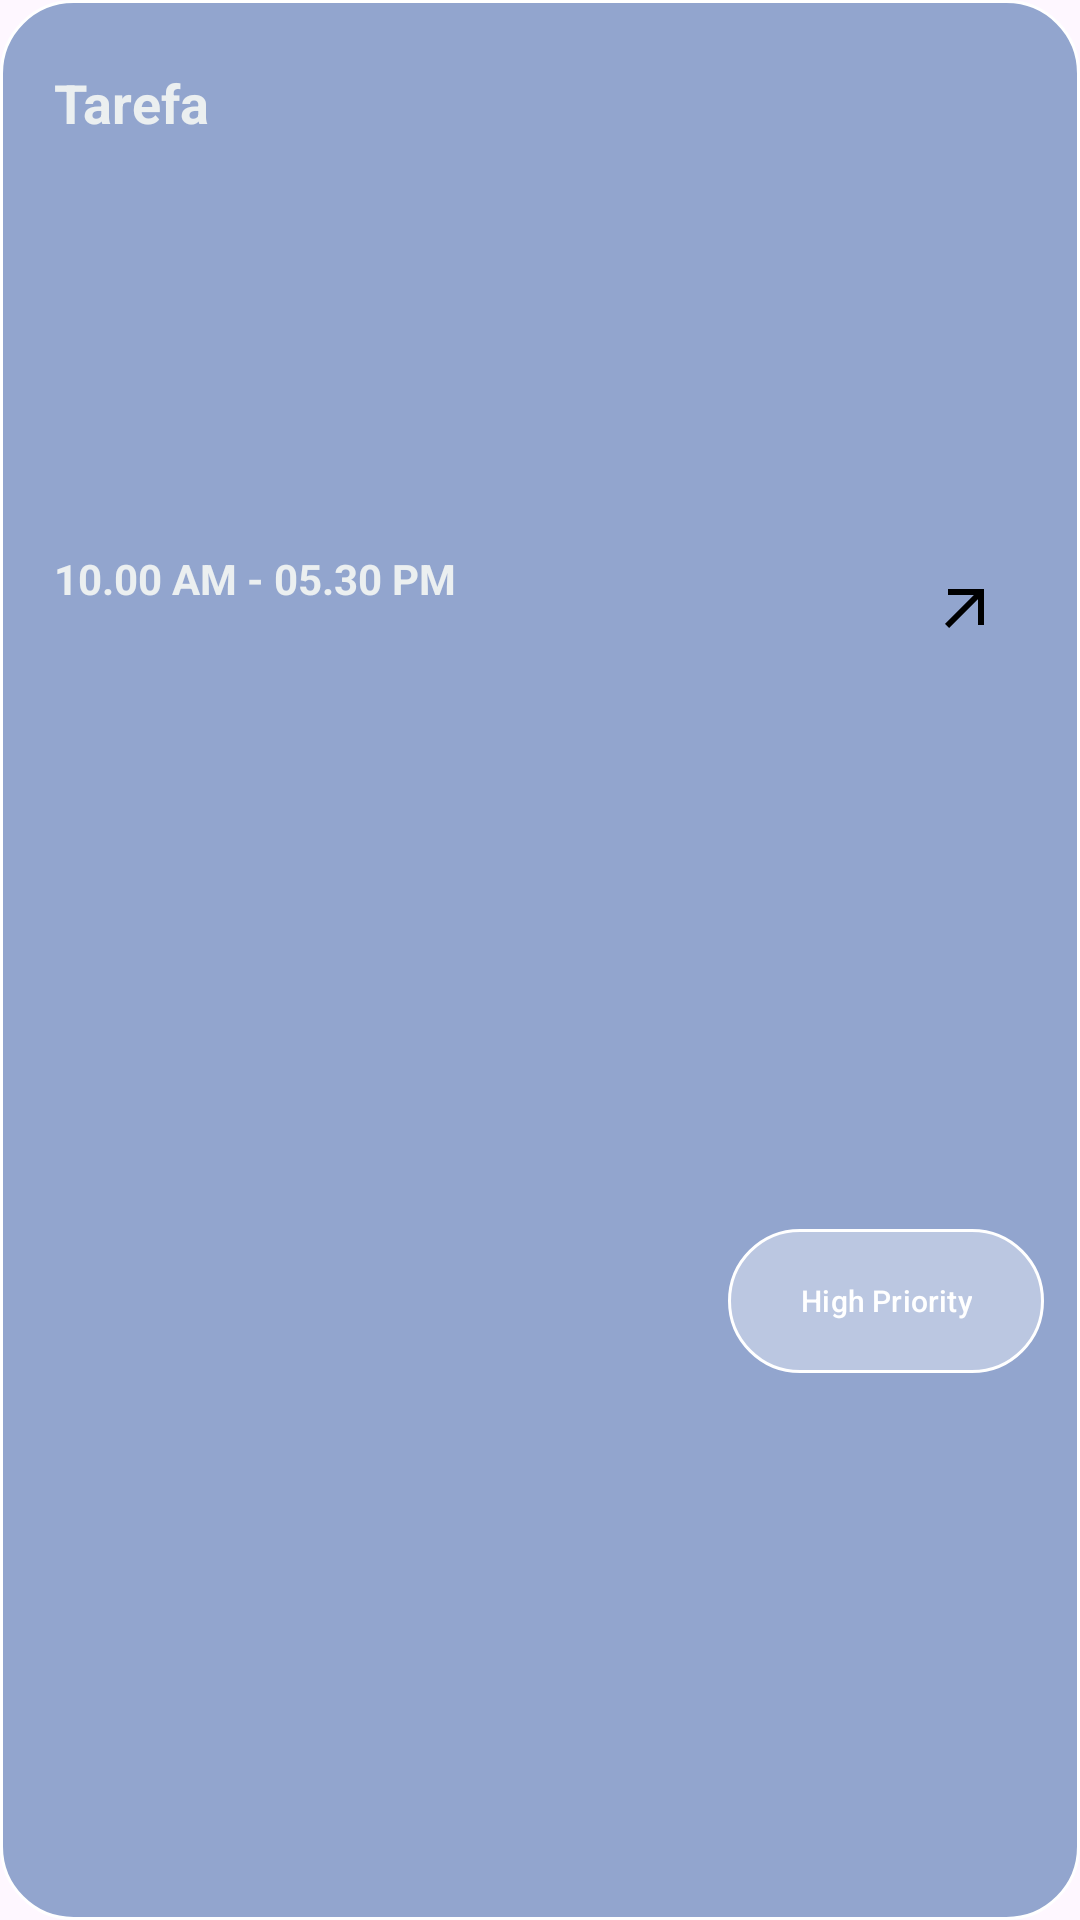

Write the Android layout XML for this screen, with the resource values it uses.
<!-- AndroidManifest.xml: application theme Theme.PlannerSensorial -->
<!-- res/layout/recycler_view_tasks.xml -->
<?xml version="1.0" encoding="utf-8"?>
<androidx.constraintlayout.widget.ConstraintLayout xmlns:android="http://schemas.android.com/apk/res/android"
    xmlns:app="http://schemas.android.com/apk/res-auto"
    xmlns:tools="http://schemas.android.com/tools"
    android:layout_width="match_parent"
    android:layout_height="130dp"
    android:background="@drawable/borda_high_priority"
    android:layout_marginTop="5dp"
    android:padding="10dp">


    <TextView
        android:id="@+id/txtTitulo"
        android:layout_width="0dp"
        android:layout_height="wrap_content"
        android:layout_marginStart="8dp"
        android:layout_marginTop="12dp"
        android:text="Tarefa"
        android:textColor="@color/azul_claro"
        android:textSize="18sp"
        android:textStyle="bold"
        app:layout_constraintStart_toStartOf="parent"
        app:layout_constraintTop_toTopOf="parent" />

    <TextView
        android:id="@+id/txtHorario"
        android:layout_width="wrap_content"
        android:layout_height="wrap_content"
        android:layout_marginStart="8dp"
        android:layout_marginTop="30dp"
        android:drawableStart="@drawable/baseline_access_time_24"
        android:drawablePadding="10dp"
        android:drawableTint="@color/azul_claro"
        android:text="10.00 AM - 05.30 PM"
        android:textColor="@color/azul_claro"
        android:textStyle="bold"
        app:layout_constraintBottom_toBottomOf="parent"
        app:layout_constraintStart_toStartOf="parent"
        app:layout_constraintTop_toBottomOf="@id/txtTitulo"
        app:layout_constraintVertical_bias="0.2" />

    <ImageButton
        android:id="@+id/btnOpenTask"
        android:layout_width="48dp"
        android:layout_height="40dp"
        android:layout_marginEnd="4dp"
        android:background="@drawable/bg_circle_white"
        android:contentDescription="Abrir tarefa"
        android:elevation="4dp"
        android:scaleType="centerInside"
        android:src="@drawable/baseline_arrow_outward_24"
        app:layout_constraintBottom_toTopOf="@+id/btnPrioridade"
        app:layout_constraintEnd_toEndOf="parent"
        app:layout_constraintTop_toTopOf="parent"
        app:tint="@color/black" />

    <com.google.android.material.button.MaterialButton
        android:id="@+id/btnPrioridade"
        android:layout_width="wrap_content"
        android:layout_height="wrap_content"
        android:layout_marginEnd="2dp"
        android:layout_marginTop="15dp"
        android:background="@drawable/borda_leve_priority"
        app:backgroundTint="#FFFFFF"
        android:text="High Priority"
        android:textColor="#FFFFFF"
        android:textSize="10sp"
        android:insetTop="0dp"
        android:insetBottom="0dp"
        app:layout_constraintTop_toBottomOf="@+id/btnOpenTask"
        app:layout_constraintBottom_toBottomOf="parent"
        android:backgroundTint="#FFFFFF"
        app:layout_constraintEnd_toEndOf="parent" />

</androidx.constraintlayout.widget.ConstraintLayout>
<!-- resources referenced by this layout -->
<resources>
  <color name="azul_claro">#EBEFF0</color>
  <color name="black">#FF000000</color>
  <!-- drawable baseline_arrow_outward_24 (drawable) -->
  <vector xmlns:android="http://schemas.android.com/apk/res/android" android:height="24dp" android:tint="#000000" android:viewportHeight="24" android:viewportWidth="24" android:width="24dp">
        
      <path android:fillColor="@android:color/black" android:pathData="M6,6l0,2l8.59,0l-9.59,9.59l1.41,1.41l9.59,-9.59l0,8.59l2,0l0,-12z"/>
      
  </vector>
  <!-- drawable borda_high_priority (drawable) -->
  <?xml version="1.0" encoding="utf-8"?>
  <shape xmlns:android="http://schemas.android.com/apk/res/android"
      android:shape="rectangle">
  
      <solid android:color="#95476DAC" />
      <stroke android:width="1dp" android:color="#FFFFFF" />
      <corners android:radius="24dp" />
  </shape>
  <!-- drawable borda_leve_priority (drawable) -->
  <?xml version="1.0" encoding="utf-8"?>
  <shape xmlns:android="http://schemas.android.com/apk/res/android"
      android:shape="rectangle">
      <solid android:color="#60476DAC" />
      <stroke android:width="1dp" android:color="#FFFFFF" />
      <corners android:radius="24dp" />
  </shape>
  <style name="Theme.PlannerSensorial" parent="Base.Theme.PlannerSensorial" />
  <style name="Base.Theme.PlannerSensorial" parent="Theme.Material3.DayNight.NoActionBar">
          
          
      </style>
</resources>
